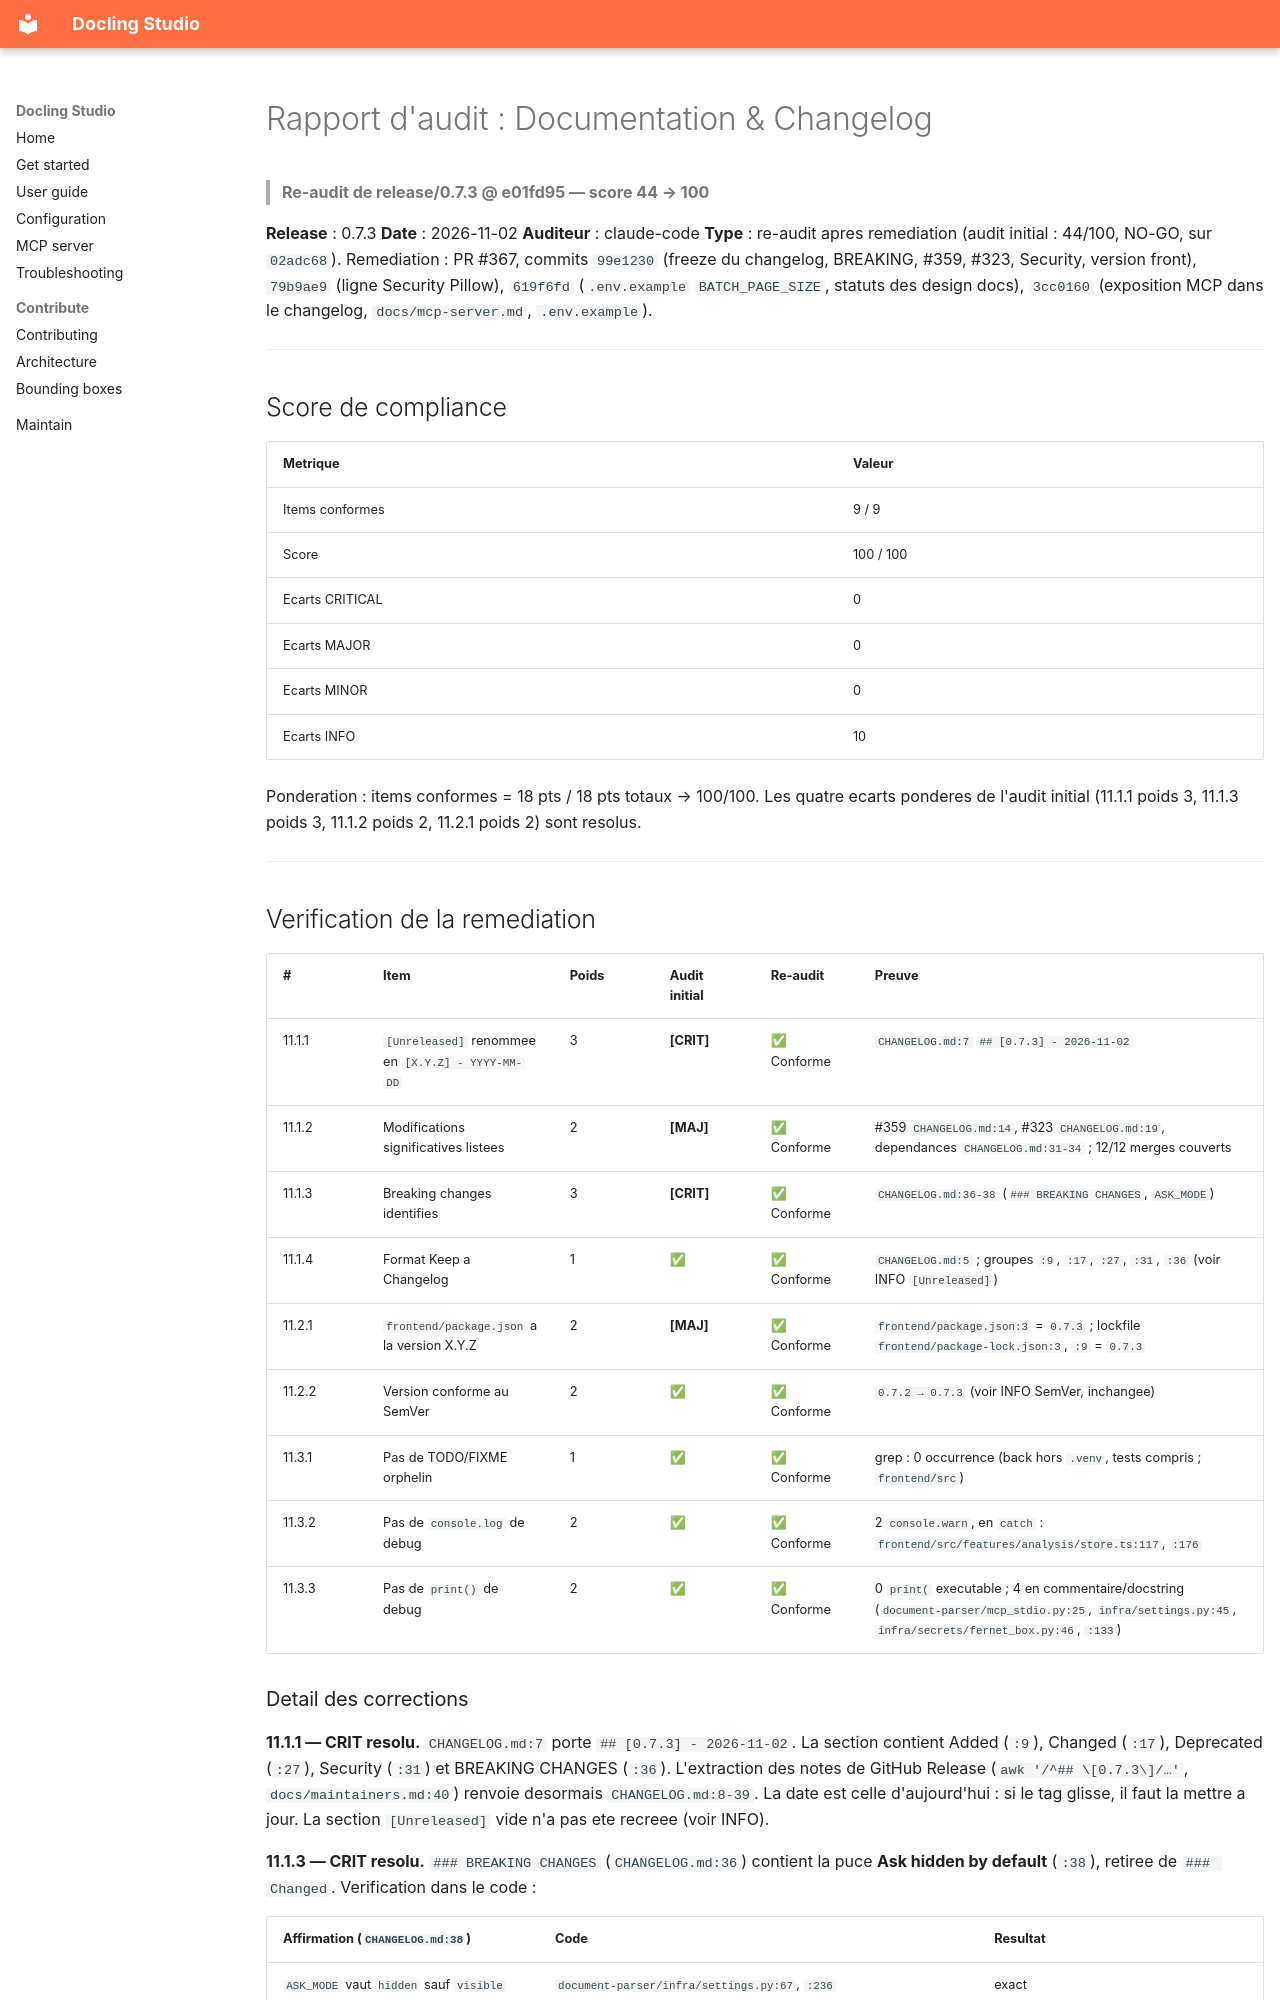

repository: scub-france/docling-Studio · page: audit/reports/release-0.7.3-reaudit/11-documentation/index.html · generator: mkdocs

# Rapport d'audit : Documentation & Changelog

> **Re-audit de release/0.7.3 @ e01fd95 — score 44 → 100**

**Release** : 0.7.3
**Date** : 2026-11-02
**Auditeur** : claude-code
**Type** : re-audit apres remediation (audit initial : 44/100, NO-GO, sur `02adc68`). Remediation : PR #367, commits `99e1230` (freeze du changelog, BREAKING, #359, #323, Security, version front), `79b9ae9` (ligne Security Pillow), `619f6fd` (`.env.example` `BATCH_PAGE_SIZE`, statuts des design docs), `3cc0160` (exposition MCP dans le changelog, `docs/mcp-server.md`, `.env.example`).

---

## Score de compliance

| Metrique | Valeur |
|----------|--------|
| Items conformes | 9 / 9 |
| Score | 100 / 100 |
| Ecarts CRITICAL | 0 |
| Ecarts MAJOR | 0 |
| Ecarts MINOR | 0 |
| Ecarts INFO | 10 |

Ponderation : items conformes = 18 pts / 18 pts totaux → 100/100.
Les quatre ecarts ponderes de l'audit initial (11.1.1 poids 3, 11.1.3 poids 3, 11.1.2 poids 2, 11.2.1 poids 2) sont resolus.

---

## Verification de la remediation

| # | Item | Poids | Audit initial | Re-audit | Preuve |
|---|------|-------|---------------|----------|--------|
| 11.1.1 | `[Unreleased]` renommee en `[X.Y.Z] - YYYY-MM-DD` | 3 | **[CRIT]** | ✅ Conforme | `CHANGELOG.md:7` `## [0.7.3] - 2026-11-02` |
| 11.1.2 | Modifications significatives listees | 2 | **[MAJ]** | ✅ Conforme | #359 `CHANGELOG.md:14`, #323 `CHANGELOG.md:19`, dependances `CHANGELOG.md:31-34` ; 12/12 merges couverts |
| 11.1.3 | Breaking changes identifies | 3 | **[CRIT]** | ✅ Conforme | `CHANGELOG.md:36-38` (`### BREAKING CHANGES`, `ASK_MODE`) |
| 11.1.4 | Format Keep a Changelog | 1 | ✅ | ✅ Conforme | `CHANGELOG.md:5` ; groupes `:9`, `:17`, `:27`, `:31`, `:36` (voir INFO `[Unreleased]`) |
| 11.2.1 | `frontend/package.json` a la version X.Y.Z | 2 | **[MAJ]** | ✅ Conforme | `frontend/package.json:3` = `0.7.3` ; lockfile `frontend/package-lock.json:3`, `:9` = `0.7.3` |
| 11.2.2 | Version conforme au SemVer | 2 | ✅ | ✅ Conforme | `0.7.2 → 0.7.3` (voir INFO SemVer, inchangee) |
| 11.3.1 | Pas de TODO/FIXME orphelin | 1 | ✅ | ✅ Conforme | grep : 0 occurrence (back hors `.venv`, tests compris ; `frontend/src`) |
| 11.3.2 | Pas de `console.log` de debug | 2 | ✅ | ✅ Conforme | 2 `console.warn`, en `catch` : `frontend/src/features/analysis/store.ts:117`, `:176` |
| 11.3.3 | Pas de `print()` de debug | 2 | ✅ | ✅ Conforme | 0 `print(` executable ; 4 en commentaire/docstring (`document-parser/mcp_stdio.py:25`, `infra/settings.py:45`, `infra/secrets/fernet_box.py:46`, `:133`) |
